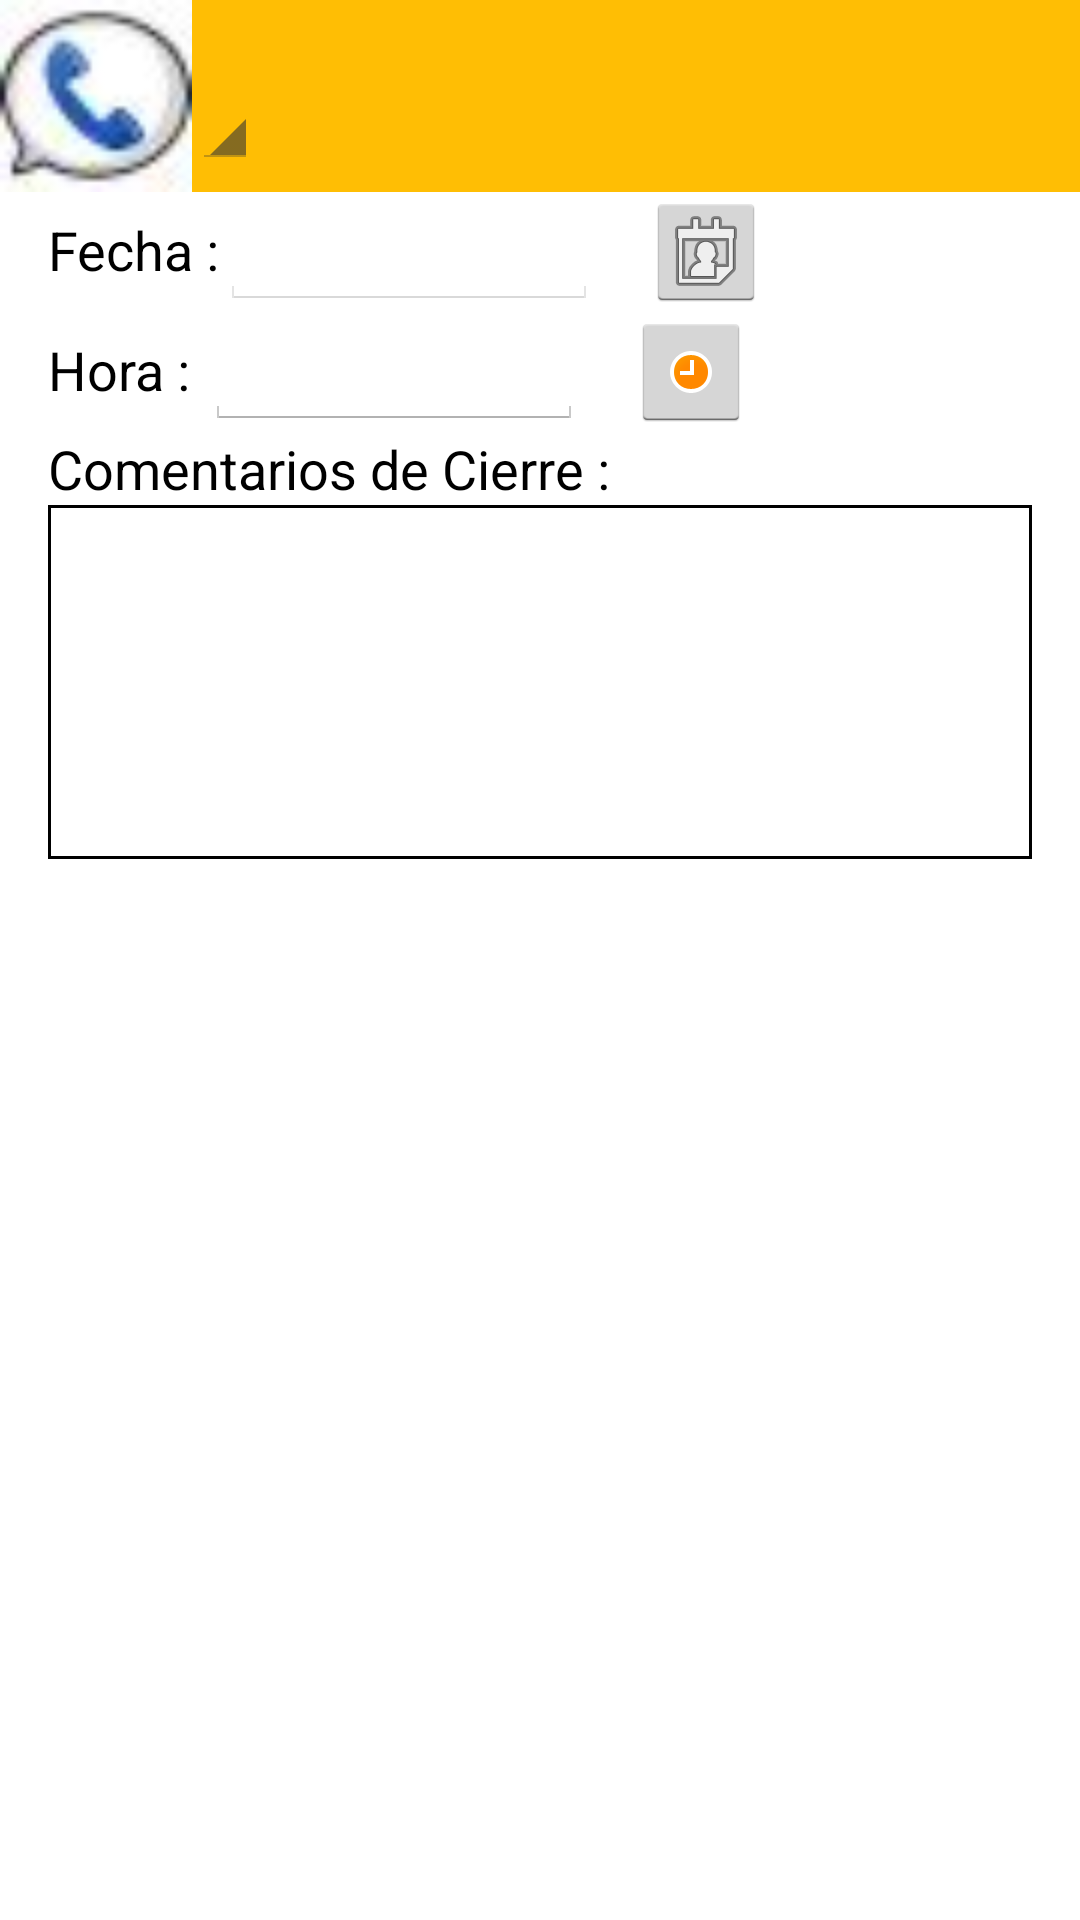

Layout XML and referenced resources for this Android screen:
<!-- AndroidManifest.xml: application theme AppTheme -->
<!-- res/layout/seguimiento_nuevo.xml -->
<?xml version="1.0" encoding="utf-8"?>
<LinearLayout xmlns:android="http://schemas.android.com/apk/res/android"
    android:orientation="vertical"
    android:layout_width="match_parent"
    android:layout_height="match_parent"
    android:id="@+id/form"
    android:focusableInTouchMode="false"
    android:background="@color/fondo_form_seguimiento">

    <LinearLayout
        android:orientation="horizontal"
        android:layout_width="fill_parent"
        android:layout_height="wrap_content"
        android:background="@color/fondo_titulo_seguimiento"
        android:baselineAligned="true">

        <ImageView
            android:layout_width="@android:dimen/notification_large_icon_height"
            android:layout_height="@android:dimen/notification_large_icon_width"
            android:id="@+id/icono_actividad"
            android:src="@drawable/llamada" />

        <LinearLayout
            android:orientation="vertical"
            android:layout_width="fill_parent"
            android:layout_height="wrap_content">

            <TextView
                android:layout_width="match_parent"
                android:layout_height="wrap_content"
                android:id="@+id/empresa"
                android:layout_gravity="center_horizontal"
                android:textColor="@color/texto_color_seguimiento"
                style="@android:style/TextAppearance.Medium" />

            <Spinner
                android:layout_width="wrap_content"
                android:layout_height="wrap_content"
                android:id="@+id/spinner_suceso"
                />

        </LinearLayout>

    </LinearLayout>

    <ScrollView
        android:layout_width="fill_parent"
        android:layout_height="fill_parent"
        android:id="@+id/scrollView" >

        <TableLayout
            android:layout_width="fill_parent"
            android:layout_height="wrap_content">

            <LinearLayout
                android:orientation="horizontal"
                android:layout_width="fill_parent"
                android:layout_height="fill_parent">

                <TextView
                    android:layout_width="wrap_content"
                    android:layout_height="wrap_content"
                    android:textAppearance="?android:attr/textAppearanceMedium"
                    android:text="Fecha :"
                    android:id="@+id/textView2"
                    android:layout_marginLeft="@dimen/activity_horizontal_margin"
                    android:textColor="@color/texto_color_seguimiento" />

                <EditText
                    android:layout_width="wrap_content"
                    android:layout_height="wrap_content"
                    android:inputType="date"
                    android:ems="6"
                    android:id="@+id/nuevo_fecha"
                    android:clickable="true"
                    android:textColor="@color/texto_color_seguimiento"
                    android:enabled="false" />

                <ImageButton
                    android:layout_width="40dp"
                    android:layout_height="40dp"
                    android:id="@+id/btn_fecha"
                    android:src="@android:drawable/ic_menu_my_calendar"
                    android:layout_marginLeft="@dimen/activity_horizontal_margin" />

            </LinearLayout>

            <LinearLayout
                android:orientation="horizontal"
                android:layout_width="fill_parent"
                android:layout_height="fill_parent">

                <TextView
                    android:layout_width="wrap_content"
                    android:layout_height="wrap_content"
                    android:textAppearance="?android:attr/textAppearanceMedium"
                    android:text="Hora :"
                    android:id="@+id/hora"
                    android:layout_marginLeft="@dimen/activity_horizontal_margin"
                    android:singleLine="false"
                    android:textColor="@color/texto_color_seguimiento" />

                <EditText
                    android:layout_width="wrap_content"
                    android:layout_height="wrap_content"
                    android:inputType="time"
                    android:id="@+id/nuevo_hora"
                    android:ems="6"
                    android:layout_marginLeft="@dimen/margen_estrecho"
                    android:textColor="@color/texto_color_seguimiento" />


                <ImageButton
                    android:layout_width="40dp"
                    android:layout_height="40dp"
                    android:id="@+id/btn_hora"
                    android:src="@android:drawable/presence_away"
                    android:onClick="showTimePickerDialog"
                    android:layout_marginLeft="@dimen/activity_horizontal_margin" />
            </LinearLayout>

            <TextView
                android:layout_width="wrap_content"
                android:layout_height="wrap_content"
                android:textAppearance="?android:attr/textAppearanceMedium"
                android:text="Comentarios de Cierre :"
                android:id="@+id/textView"
                android:textColor="@color/texto_color_seguimiento"
                android:layout_marginLeft="@dimen/activity_horizontal_margin" />

            <EditText
                android:layout_width="match_parent"
                android:layout_height="118dp"
                android:id="@+id/nuevo_descripcion"
                android:editable="true"
                android:enabled="true"
                android:focusable="true"
                android:layout_marginLeft="@dimen/activity_horizontal_margin"
                android:layout_marginRight="@dimen/activity_horizontal_margin"
                android:textColor="@color/texto_color_seguimiento"
                android:textSize="@dimen/texto_seguimineto"
                android:background="@drawable/back"
                android:gravity="top"
                android:padding="@dimen/margen_estrecho" />

        </TableLayout>
    </ScrollView>

</LinearLayout>
<!-- resources referenced by this layout -->
<resources>
  <color name="fondo_form_seguimiento">#ffffff</color>
  <color name="fondo_titulo_seguimiento">#ffbe04</color>
  <color name="texto_color_seguimiento">#000000</color>
  <dimen name="activity_horizontal_margin">16dp</dimen>
  <dimen name="margen_estrecho">5dp</dimen>
  <dimen name="texto_seguimineto">18dp</dimen>
  <!-- drawable back (drawable) -->
  <?xml version="1.0" encoding="utf-8"?>
  <shape xmlns:android="http://schemas.android.com/apk/res/android"
      android:shape="rectangle">
      <solid android:color="#ffffff" />
      <stroke
          android:width="1dip"
          android:color="@color/texto_color_seguimiento" />
  </shape>
  <!-- drawable llamada: jpg bitmap (drawable, 1141 bytes) -->
  <style name="AppTheme" parent="android:Theme.Holo.Light.DarkActionBar">
          
      </style>
</resources>
